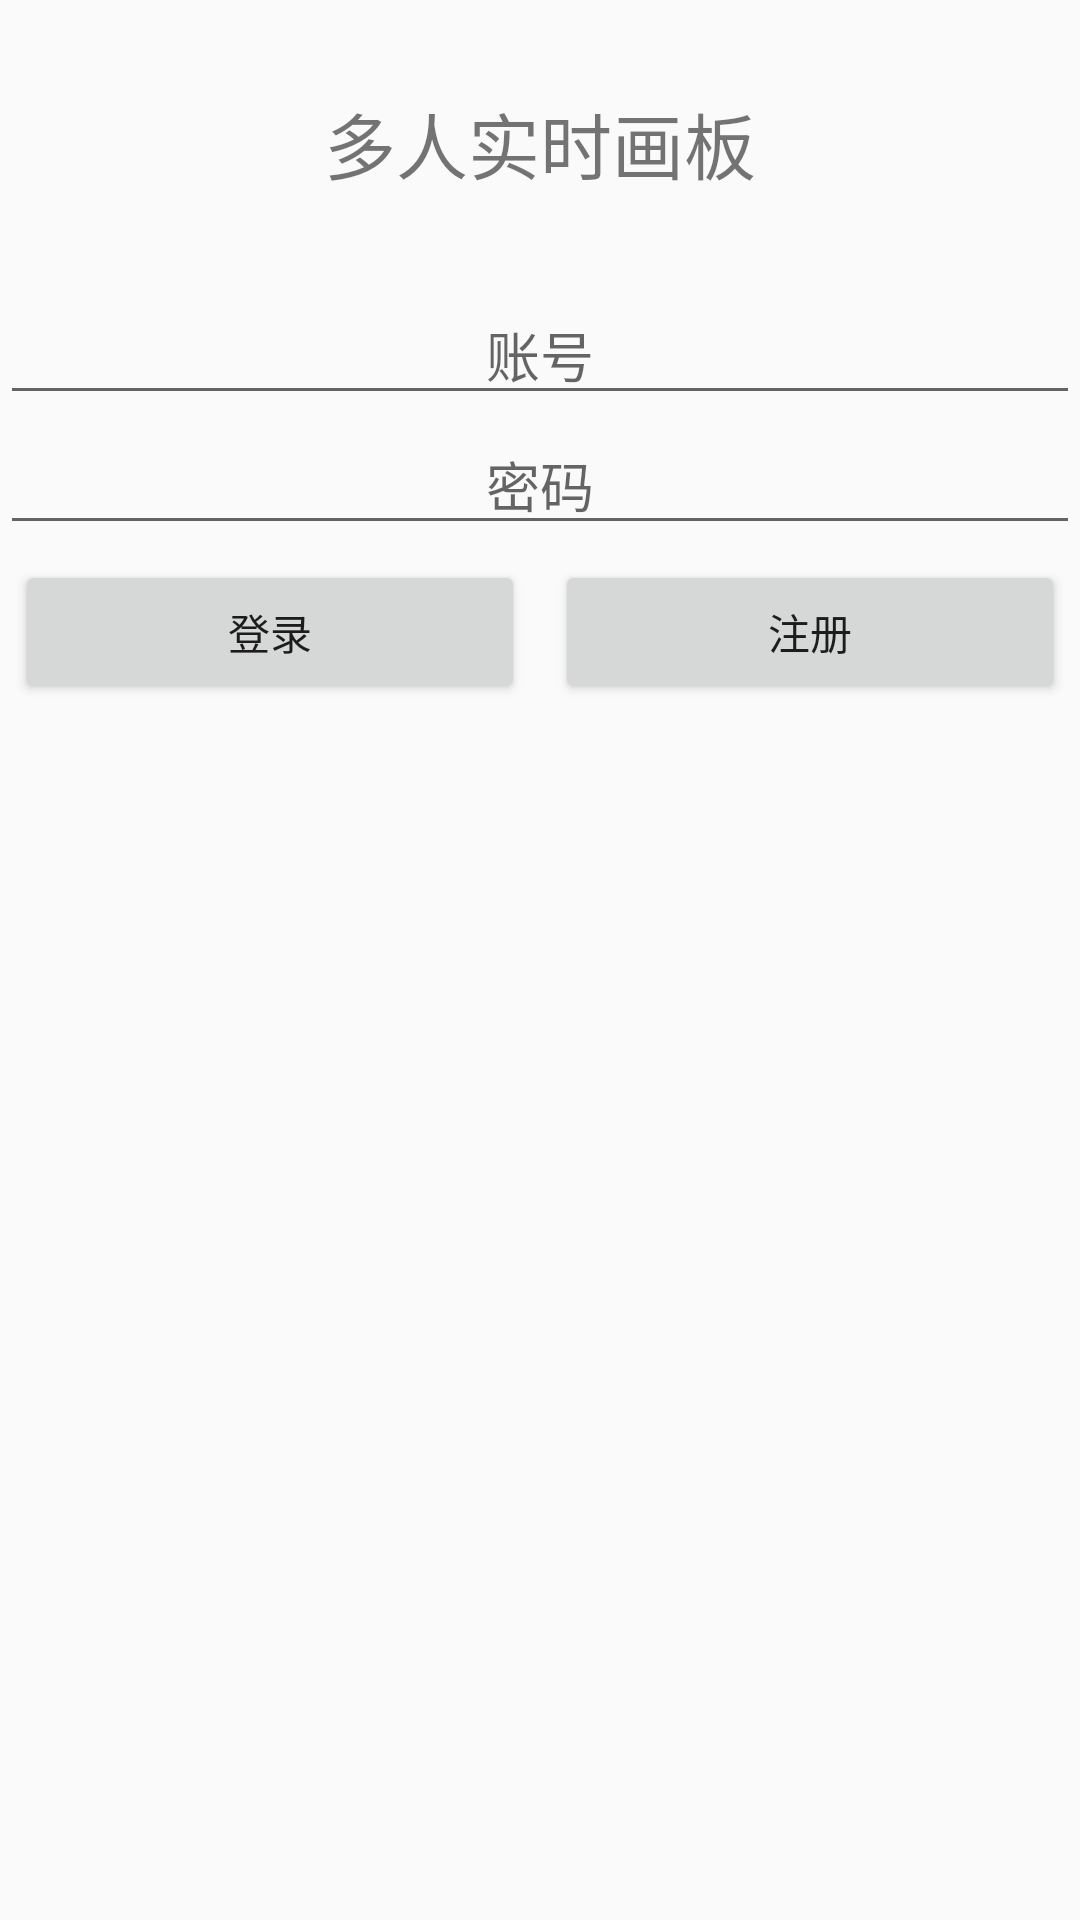

The Android layout XML behind this screen, and the referenced resources:
<!-- AndroidManifest.xml: application theme AppTheme -->
<!-- res/layout/activity_login.xml -->
<?xml version="1.0" encoding="utf-8"?>
<LinearLayout xmlns:android="http://schemas.android.com/apk/res/android"
    android:layout_width="match_parent"
    android:layout_height="match_parent"
    android:orientation="vertical">

    <TextView
        android:layout_margin="30dp"
        android:layout_width="match_parent"
        android:layout_height="wrap_content"
        android:text="@string/login_text"
        android:textSize="24sp"
        android:gravity="center"/>

    <EditText
        android:id="@+id/account"
        android:layout_width="match_parent"
        android:layout_height="wrap_content"
        android:gravity="center"
        android:hint="@string/account" />

    <EditText
        android:id="@+id/password"
        android:layout_width="match_parent"
        android:layout_height="wrap_content"
        android:gravity="center"
        android:inputType="textPassword"
        android:hint="@string/password" />

    <LinearLayout
        android:layout_width="match_parent"
        android:layout_height="wrap_content"
        android:orientation="horizontal">

        <Button
            android:id="@+id/login"
            android:layout_width="0dp"
            android:layout_height="wrap_content"
            android:layout_weight="1"
            android:text="@string/login"
            android:layout_margin="5dp"/>

        <Button
            android:id="@+id/register"
            android:layout_width="0dp"
            android:layout_height="wrap_content"
            android:layout_weight="1"
            android:text="@string/register"
            android:layout_margin="5dp"/>
    </LinearLayout>
</LinearLayout>
<!-- resources referenced by this layout -->
<resources>
  <string name="account">账号</string>
  <string name="login">登录</string>
  <string name="login_text">多人实时画板</string>
  <string name="password">密码</string>
  <string name="register">注册</string>
  <style name="AppTheme" parent="Theme.AppCompat.Light.DarkActionBar">
          
          <item name="colorPrimary">@color/colorPrimary</item>
          <item name="colorPrimaryDark">@color/colorPrimaryDark</item>
          <item name="colorAccent">@color/colorAccent</item>
      </style>
  <!-- not gathered from this repository: default colours our renderer supplied (Android Studio template values) -->
  <color name="colorPrimary">#FF6200EE</color>
  <color name="colorPrimaryDark">#FF3700B3</color>
  <color name="colorAccent">#FF03DAC5</color>
</resources>
